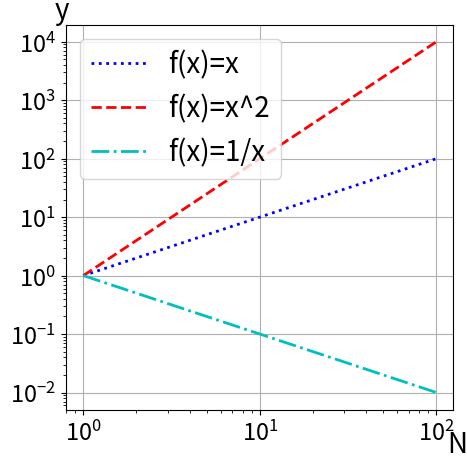

Source code (Python):
''' [redacted]

program for supporting block_matrix and poisson_problem in regards of creating plots

functions
---------
plotter()
    plots a list of numbers onto another list of numbers using specific labels, etc.
main()
    Example of code that can be run using the provided functions
'''
import matplotlib.pyplot as plt

def plotter(x_values : list, plots : list, labels : list, linestyles : list, colors : list):
    '''plots provided lists of plots relative to provided list x_values

    Parameters
    ----------
    x_values : list of lists of int or float
        list of lists of values for the x-axis
    plots : list of lists of int or float
        list of lists of y-values for plots
    labels : list of str
        list of labels for the different graphs
    linestyles : list of str
        list of linestyles for the different graphs
    colors : list of str
        list of colors for the different graphs
    '''
    # create the plot
    _, ax1 = plt.subplots(figsize=(5, 5))
    plt.xticks(fontsize=17)
    plt.yticks(fontsize=17)
    plt.xscale("log")
    plt.yscale("log")
    plt.ylabel("y", fontsize = 20, rotation = 0)
    ax1.yaxis.set_label_coords(-0.01, 1)
    plt.xlabel("N", fontsize = 20)
    ax1.xaxis.set_label_coords(1.01, -0.05)
    ax1.yaxis.get_offset_text().set_fontsize(20)
    ax1.grid()

    # plot datasets
    for i,e in enumerate(plots):    #pylint: disable=invalid-name
        plt.plot(x_values[i], e, label = labels[i], linewidth=2, linestyle=linestyles[i],
                 color=colors[i])

    plt.legend(fontsize=20)
    plt.show()

def main():
    '''Example of code that can be run using the provided class and methods
    '''
    x_values = list(range(1, 100))
    y_values = [[x for x in x_values]]
    y_values += [[x**2 for x in x_values]]
    y_values += [[1/x for x in x_values]]
    x_values = [x_values]*3
    labels = ["f(x)=x", "f(x)=x^2", "f(x)=1/x"]
    linestyles = ["dotted", "dashed", "dashdot"]
    colors = ["b", "r", "c"]
    print("\n-------------------------MAIN-START-------------------------\n")
    print(f"Dies ist eine mittels plotter() erstellte Graphik, welche {labels} darstellt.")
    plotter(x_values, y_values, labels, linestyles, colors)
    print("\n--------------------------MAIN-END--------------------------\n")

if __name__ == "__main__":
    main()
